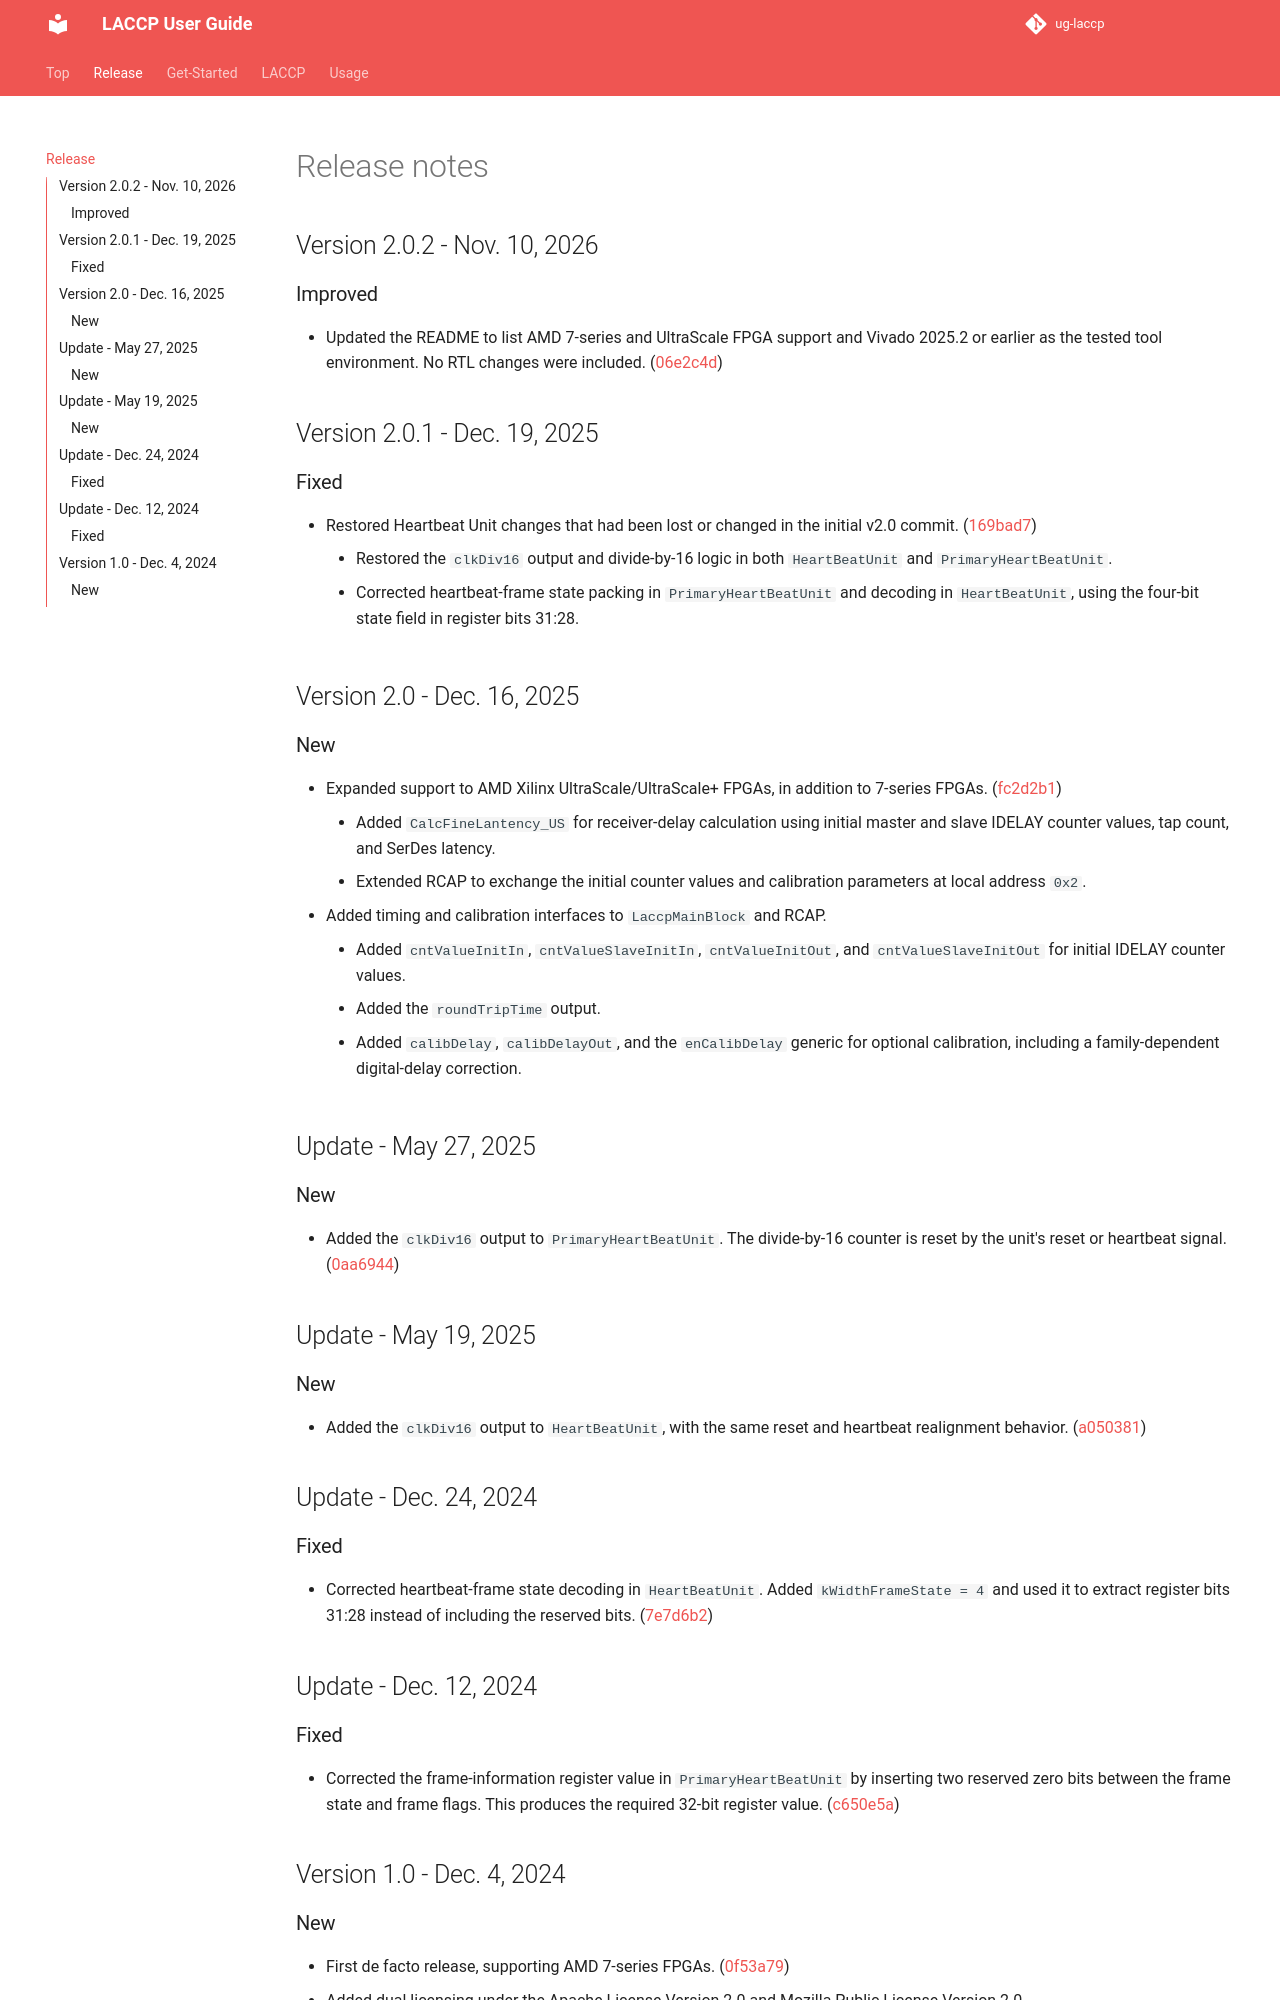

repository: RyotaroHonda/ug-laccp · page: release/release/index.html · generator: mkdocs

# Release notes

## Version 2.0.2 - Nov. 10, 2026

### Improved

- Updated the README to list AMD 7-series and UltraScale FPGA support and Vivado 2025.2 or earlier as the tested tool environment. No RTL changes were included. ([06e2c4d](https://github.com/RyotaroHonda/LACCP/commit/06e2c4d4e5a27d66a8ccca254e68a29a3297d7d8))

## Version 2.0.1 - Dec. 19, 2025

### Fixed

- Restored Heartbeat Unit changes that had been lost or changed in the initial v2.0 commit. ([169bad7](https://github.com/RyotaroHonda/LACCP/commit/169bad76d0051376401bb518c8a00de032bde187))
    - Restored the `clkDiv16` output and divide-by-16 logic in both `HeartBeatUnit` and `PrimaryHeartBeatUnit`.
    - Corrected heartbeat-frame state packing in `PrimaryHeartBeatUnit` and decoding in `HeartBeatUnit`, using the four-bit state field in register bits 31:28.

## Version 2.0 - Dec. 16, 2025

### New

- Expanded support to AMD Xilinx UltraScale/UltraScale+ FPGAs, in addition to 7-series FPGAs. ([fc2d2b1](https://github.com/RyotaroHonda/LACCP/commit/fc2d2b160a74a1b499776b3c29508d70b76b5020))
    - Added `CalcFineLantency_US` for receiver-delay calculation using initial master and slave IDELAY counter values, tap count, and SerDes latency.
    - Extended RCAP to exchange the initial counter values and calibration parameters at local address `0x2`.
- Added timing and calibration interfaces to `LaccpMainBlock` and RCAP.
    - Added `cntValueInitIn`, `cntValueSlaveInitIn`, `cntValueInitOut`, and `cntValueSlaveInitOut` for initial IDELAY counter values.
    - Added the `roundTripTime` output.
    - Added `calibDelay`, `calibDelayOut`, and the `enCalibDelay` generic for optional calibration, including a family-dependent digital-delay correction.

## Update - May 27, 2025

### New

- Added the `clkDiv16` output to `PrimaryHeartBeatUnit`. The divide-by-16 counter is reset by the unit's reset or heartbeat signal. ([0aa6944](https://github.com/RyotaroHonda/LACCP/commit/0aa6944a0cc8dd5a6682696c820c4a0339dc8ced))

## Update - May 19, 2025

### New

- Added the `clkDiv16` output to `HeartBeatUnit`, with the same reset and heartbeat realignment behavior. ([a050381](https://github.com/RyotaroHonda/LACCP/commit/a0503819584c4a1a792e0a43384d653bb0f0a7c1))

## Update - Dec. 24, 2024

### Fixed

- Corrected heartbeat-frame state decoding in `HeartBeatUnit`. Added `kWidthFrameState = 4` and used it to extract register bits 31:28 instead of including the reserved bits. ([7e7d6b2](https://github.com/RyotaroHonda/LACCP/commit/7e7d6b2acb91fd15bbfa34a8f7c20aa788f8e58c))

## Update - Dec. 12, 2024

### Fixed

- Corrected the frame-information register value in `PrimaryHeartBeatUnit` by inserting two reserved zero bits between the frame state and frame flags. This produces the required 32-bit register value. ([c650e5a](https://github.com/RyotaroHonda/LACCP/commit/c650e5a85402f5bd9ea570ebde1b8917dba4dc39))

## Version 1.0 - Dec. 4, 2024
